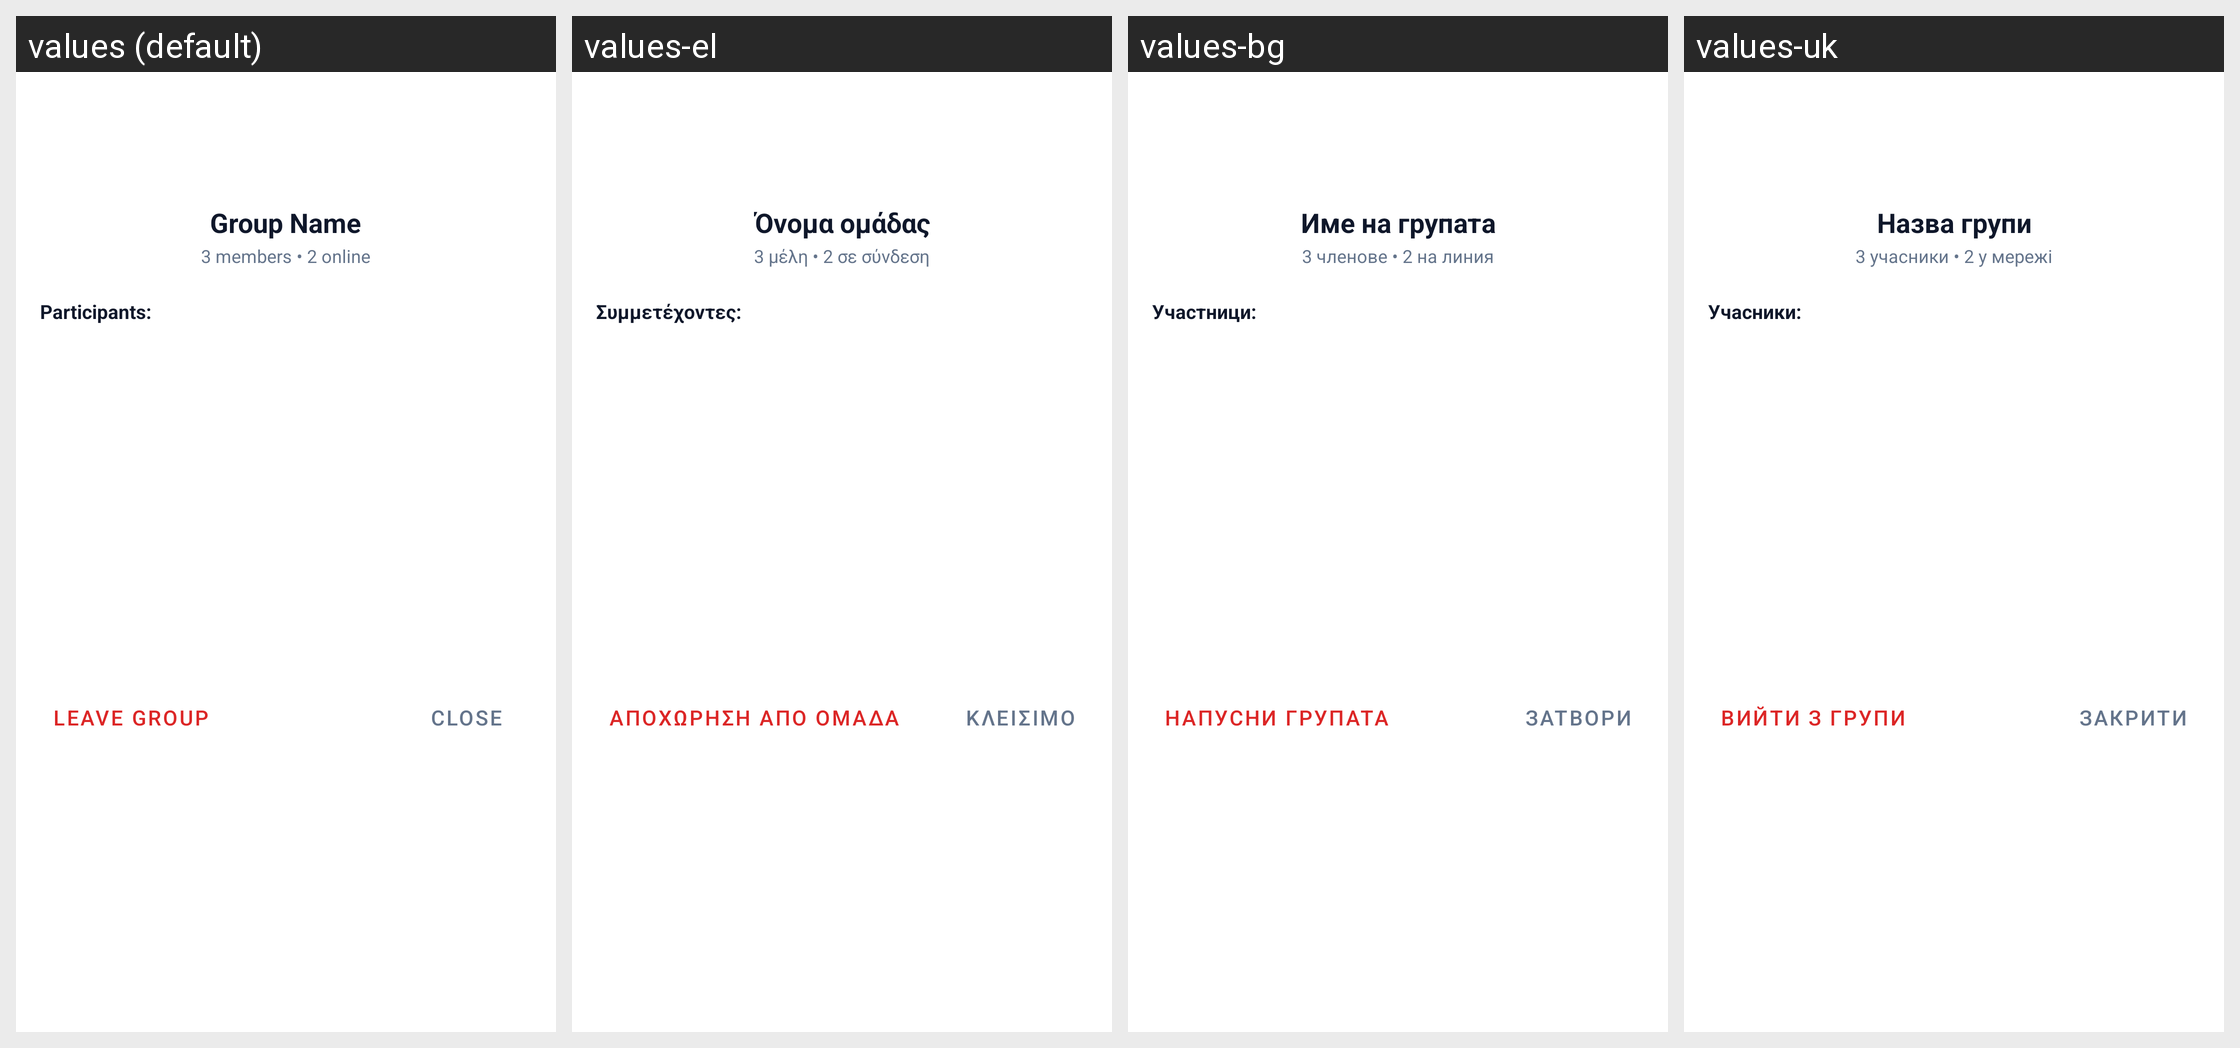

Here is an Android app screen in its default locale and in the app's own translations. Write out the translated-string differences for the strings that appear on this screen.
Android screen res/layout/dialog_group_info.xml rendered under 4 locales, left to right: values (default), values-el, values-bg, values-uk. Device: Nexus 5 (rendered at 1080×1920; each locale shown at half size, 540×960, under a caption strip naming it); theme Theme.AiPbxPhone.
Other locales in the repository, not shown: values-az, values-cs, values-da, values-de, values-es, values-fi, values-fr, values-hr, values-hu, values-it, values-nb, values-nl, values-pl, values-pt, values-ro, values-ru, values-sr, values-sv, values-tr.
Strings drawn on this screen, with the default value and each locale's value (text and hints the layout hard-codes, and strings that could not be matched under every locale, appear in the picture but are not listed):

ui_group_name
  values: Group Name
  values-el: Όνομα ομάδας
  values-bg: Име на групата
  values-uk: Назва групи

ui_sample_members_online
  values: 3 members • 2 online
  values-el: 3 μέλη • 2 σε σύνδεση
  values-bg: 3 членове • 2 на линия
  values-uk: 3 учасники • 2 у мережі

ui_participants
  values: Participants:
  values-el: Συμμετέχοντες:
  values-bg: Участници:
  values-uk: Учасники:

ui_leave_group
  values: Leave Group
  values-el: Αποχώρηση από ομάδα
  values-bg: Напусни групата
  values-uk: Вийти з групи

ui_close
  values: Close
  values-el: Κλείσιμο
  values-bg: Затвори
  values-uk: Закрити
